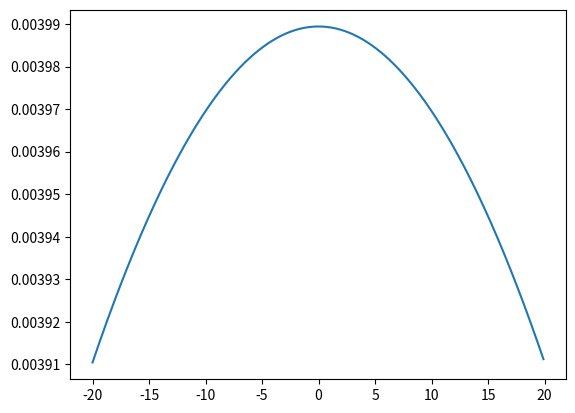

Recreate this plot in Python.
# import math functions
from math import *
import matplotlib.pyplot as plt
import numpy as np

# gaussian function
def f(mu, sigma2, x):
    ''' f takes in a mean and squared variance, and an input x
       and returns the gaussian value.'''
    coefficient = 1.0 / sqrt(2.0 * pi *sigma2)
    exponential = exp(-0.5 * (x-mu) ** 2 / sigma2)
    return coefficient * exponential
 

# the update function
def update(mean1, var1, mean2, var2):
    ''' This function takes in two means and two squared variance terms,
        and returns updated gaussian parameters.'''
    # Calculate the new parameters
    new_mean = (var2*mean1 + var1*mean2)/(var2+var1)
    new_var = 1/(1/var2 + 1/var1)
    
    return [new_mean, new_var]


# the motion update/predict function
def predict(mean1, var1, mean2, var2):
    ''' This function takes in two means and two squared variance terms,
        and returns updated gaussian parameters, after motion.'''
    # Calculate the new parameters
    new_mean = mean1 + mean2
    new_var = var1 + var2
    
    return [new_mean, new_var]

# measurements for mu and motions, U
measurements = [5., 6., 7., 9., 10.]
motions = [1., 1., 2., 1., 1.]

# initial parameters
measurement_sig = 4.
motion_sig = 2.
mu = 0.
sig = 10000.

## TODO: Loop through all measurements/motions
## Print out and display the resulting Gaussian 

# your code here




# display the *initial* gaussian over a range of x values
# define the parameters
mu = 0
sigma2 = 10000

# define a range of x values
x_axis = np.arange(-20, 20, 0.1)

# create a corresponding list of gaussian values
g = []
for x in x_axis:
    g.append(f(mu, sigma2, x))

# plot the result 
plt.plot(x_axis, g)